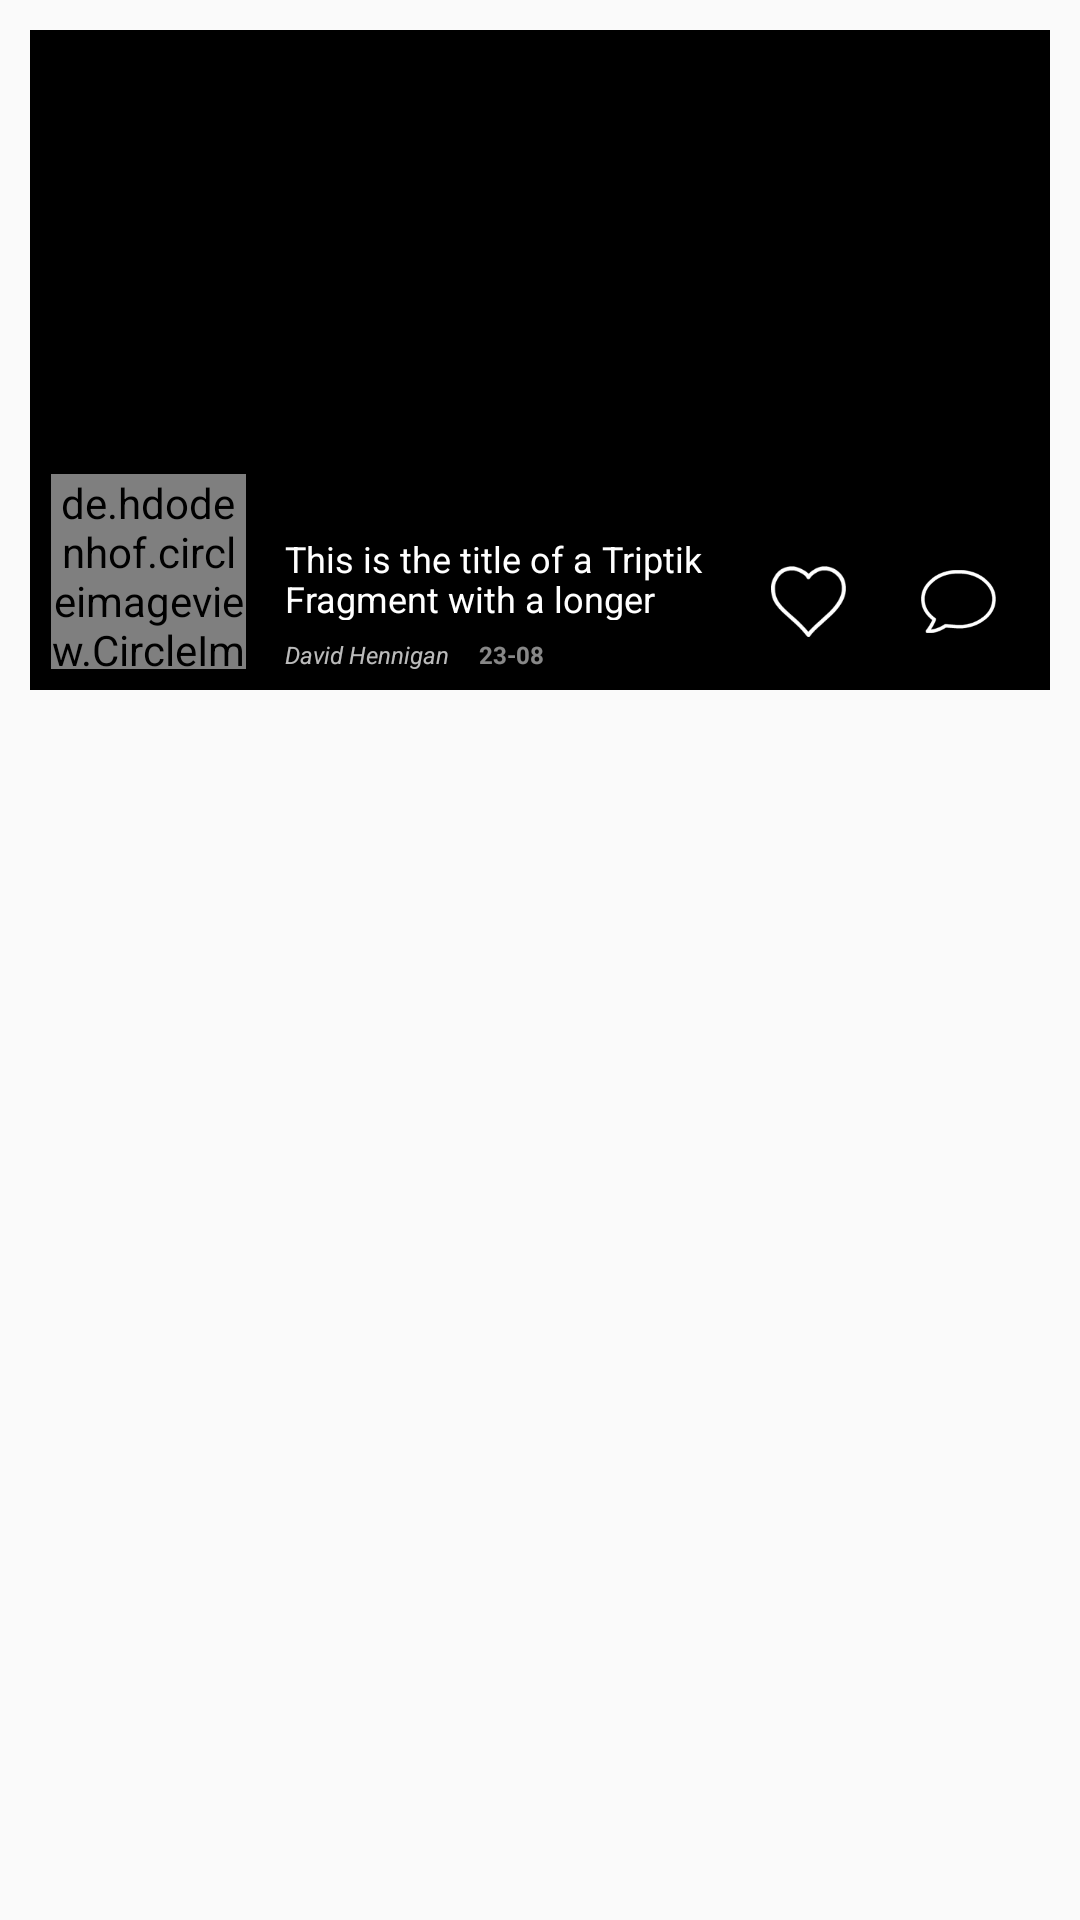

Android layout source for this screen:
<!-- AndroidManifest.xml: application theme AppTheme -->
<!-- res/layout/fragment_triptik.xml -->
<?xml version="1.0" encoding="utf-8"?>
<LinearLayout xmlns:android="http://schemas.android.com/apk/res/android"
    android:layout_width="match_parent"
    android:layout_height="wrap_content"
    android:orientation="vertical">

    <RelativeLayout
        android:id="@+id/fragment_container"
        android:layout_width="match_parent"
        android:layout_height="220dp"
        android:background="#000000"
        android:layout_marginTop="10dp"
        android:layout_marginLeft="10dp"
        android:layout_marginRight="10dp"
        android:orientation="vertical">

        <TextView
            android:id="@+id/id"
            android:layout_width="match_parent"
            android:layout_height="wrap_content" />

        <TextView
            android:id="@+id/content"
            android:layout_width="match_parent"
            android:layout_height="wrap_content" />

        <ImageView
            android:id="@+id/fragment_background_image"
            android:layout_width="match_parent"
            android:layout_height="wrap_content"
            android:layout_margin="1dp"
            android:background="#FB723C"
            android:scaleType="center"
            android:src="@mipmap/supermarvel"
        />

        <RelativeLayout
            android:layout_width="match_parent"
            android:layout_height="60dp"
            android:background="#bb000000"
            android:layout_alignParentBottom="true"
            >

            <TextView
                android:id="@+id/fragment_title_header"
                android:layout_width="match_parent"
                android:layout_marginRight="110dp"
                android:layout_height="wrap_content"
                android:text="This is the title of a Triptik Fragment with a longer title than normal"
                android:layout_marginLeft="85dp"
                android:textSize="12dp"
                android:lineSpacingExtra="-1dp"
                android:textColor="#ffffff"
                android:lines="2"
                android:layout_marginTop="8dp" />


            <TextView
                android:id="@+id/triptik_date_created"
                android:layout_width="wrap_content"
                android:layout_height="wrap_content"
                android:text="23-08"
                android:textStyle="bold"
                android:layout_marginLeft="10dp"
                android:layout_toEndOf="@+id/triptik_username_creator"
                android:layout_marginTop="5dp"
                android:textSize="8dp"
                android:textColor="#88ffffff"
                android:lines="1"
                android:layout_below="@+id/fragment_title_header"
                />

            <TextView
                android:id="@+id/triptik_username_creator"
                android:layout_width="wrap_content"
                android:layout_height="wrap_content"
                android:layout_marginLeft="85dp"
                android:text="David Hennigan"
                android:layout_marginTop="5dp"
                android:textStyle="italic"
                android:textSize="8dp"
                android:textColor="#bbffffff"
                android:lines="1"
                android:layout_below="@+id/fragment_title_header"

                />

            <ImageButton
                android:id="@+id/fragment_like_button"
                android:layout_width="35dp"
                android:layout_height="35dp"
                android:layout_marginTop="13dp"
                android:layout_marginRight="13dp"
                android:background="#00000000"
                android:layout_alignParentRight="true"
                android:src="@mipmap/chat_icon"
                android:scaleType="fitCenter"
                android:padding="5dp"
                />

            <ImageButton
                android:id="@+id/fragment_share_button"
                android:layout_width="35dp"
                android:layout_height="35dp"
                android:layout_marginTop="13dp"
                android:layout_marginRight="15dp"
                android:background="#00000000"
                android:layout_toLeftOf="@+id/fragment_like_button"
                android:src="@mipmap/like_icon"
                android:scaleType="fitCenter"
                android:padding="5dp"
                />

        </RelativeLayout>

        <RelativeLayout
            android:layout_width="65dp"
            android:layout_height="65dp"
            android:layout_alignParentBottom="true"
            android:layout_marginLeft="7dp"
            android:layout_marginBottom="7dp"
            >

            <de.hdodenhof.circleimageview.CircleImageView
                xmlns:app="http://schemas.android.com/apk/res-auto"
                android:id="@+id/profile_image"
                android:layout_width="match_parent"
                android:layout_height="match_parent"
                android:src="@mipmap/get_the_look_2"
                app:civ_border_width="1dp"
                app:civ_border_color="#66000000"/>

        </RelativeLayout>


    </RelativeLayout>


</LinearLayout>
<!-- resources referenced by this layout -->
<resources>
  <!-- mipmap chat_icon: png bitmap (mipmap-hdpi, 2893 bytes) -->
  <!-- mipmap like_icon: png bitmap (mipmap-hdpi, 2590 bytes) -->
  <style name="AppTheme" parent="Base.Theme.AppCompat.Light.DarkActionBar">
          
          <item name="colorPrimary">@color/colorPrimary</item>
          <item name="colorPrimaryDark">@color/colorPrimaryDark</item>
          <item name="colorAccent">@color/colorAccent</item>
          <item name="android:windowActionBar">false</item>
          <item name="android:windowNoTitle">true</item>
          <item name="android:windowFullscreen">true</item>
          <item name="android:windowContentOverlay">@null</item>
      </style>
  <color name="colorPrimary">#000000</color>
  <color name="colorPrimaryDark">#000000</color>
  <color name="colorAccent">#FF4081</color>
</resources>
